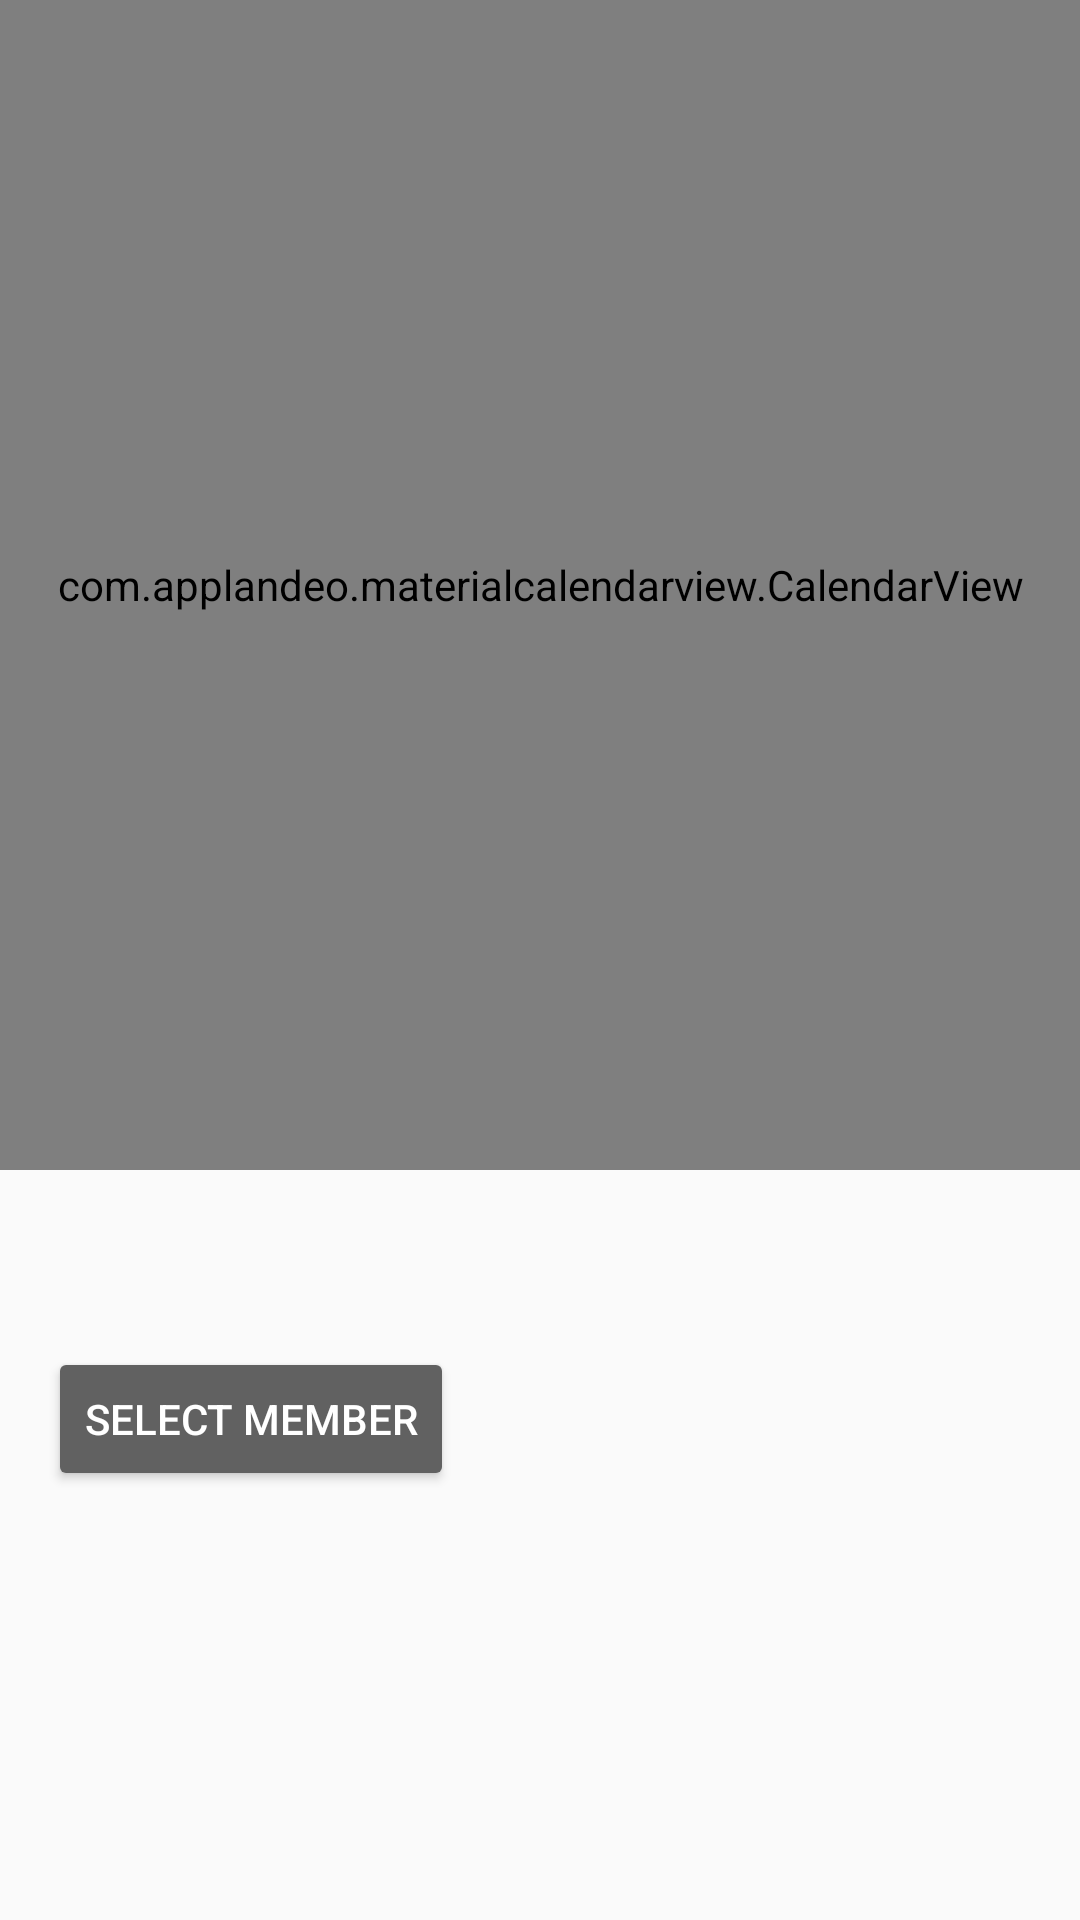

The Android layout XML behind this screen, and the referenced resources:
<!-- AndroidManifest.xml: application theme AppTheme -->
<!-- res/layout/fragment_roster.xml -->
<?xml version="1.0" encoding="utf-8"?>
<ScrollView xmlns:android="http://schemas.android.com/apk/res/android"
    xmlns:app="http://schemas.android.com/apk/res-auto"
    xmlns:tools="http://schemas.android.com/tools"
    android:id="@+id/scroll"
    android:layout_width="match_parent"
    android:layout_height="match_parent"

    android:fillViewport="true"
    tools:context=".Roster">

    <androidx.constraintlayout.widget.ConstraintLayout
        android:layout_width="match_parent"
        android:layout_height="wrap_content">

        <com.applandeo.materialcalendarview.CalendarView
            android:id="@+id/calendarView"
            android:layout_width="0dp"
            android:layout_height="390dp"
            app:eventsEnabled="true"
            app:headerColor="@color/colorPrimary"
            app:layout_constraintLeft_toLeftOf="parent"
            app:layout_constraintRight_toRightOf="parent"
            app:layout_constraintTop_toTopOf="parent"
            app:selectionColor="@color/colorPrimary"
            app:todayLabelColor="@color/colorPrimary"
            app:type="one_day_picker">

        </com.applandeo.materialcalendarview.CalendarView>


        <Button
            android:id="@+id/set_dates"
            android:layout_width="136dp"
            android:layout_height="wrap_content"
            android:layout_marginTop="10dp"
            android:layout_marginEnd="16dp"
            android:backgroundTint="@color/colorPrimary"
            android:enabled="false"
            android:text="@string/set_dates"
            android:textColor="#FFFFFF"
            android:visibility="invisible"
            app:layout_constraintEnd_toEndOf="parent"
            app:layout_constraintTop_toBottomOf="@+id/member_chosen" />

        <TextView
            android:id="@+id/member_chosen"
            android:layout_width="wrap_content"
            android:layout_height="wrap_content"
            android:layout_marginTop="10dp"
            android:background="@drawable/rectangle"
            android:elevation="2dp"
            android:paddingLeft="10dp"
            android:paddingTop="6dp"
            android:paddingRight="10dp"
            android:paddingBottom="6dp"
            android:textAlignment="center"
            android:textSize="20sp"
            android:visibility="invisible"
            app:layout_constraintEnd_toEndOf="parent"
            app:layout_constraintStart_toStartOf="parent"
            app:layout_constraintTop_toBottomOf="@id/calendarView" />

        <Button
            android:id="@+id/select_member"
            android:layout_width="wrap_content"
            android:layout_height="wrap_content"
            android:layout_marginStart="16dp"
            android:layout_marginTop="10dp"
            android:backgroundTint="#616161"
            android:text="@string/member"
            android:textColor="#FFFFFF"
            app:layout_constraintStart_toStartOf="parent"
            app:layout_constraintTop_toBottomOf="@+id/member_chosen" />


    </androidx.constraintlayout.widget.ConstraintLayout>
</ScrollView>
<!-- resources referenced by this layout -->
<resources>
  <color name="colorPrimary">#22C322</color>
  <!-- drawable rectangle (drawable) -->
  <?xml version="1.0" encoding="utf-8"?>
  <shape
      xmlns:android="http://schemas.android.com/apk/res/android"
      android:shape="rectangle" >
          <solid android:color="@android:color/white" />
          <stroke android:width="1dip"
              android:color="#FFFFFF"/>
          <corners android:radius="6dp"/>
  
  </shape>
  <string name="member">Select Member</string>
  <string name="set_dates">Set Dates</string>
  <style name="AppTheme" parent="Theme.AppCompat.Light.NoActionBar">
          
          <item name="colorPrimary">@color/colorPrimary</item>
          <item name="colorPrimaryDark">@color/colorPrimaryDark</item>
          <item name="colorAccent">@color/colorAccent</item>
         
      </style>
  <color name="colorPrimaryDark">#000000</color>
  <color name="colorAccent">#22C322</color>
</resources>
